Run: headless pygame with SDL's dummy video driver; simulated clock (each Clock.tick advances the game by its frame time, no real sleeping); random seed 0; keys injected as events and as key.get_pressed() state; no mouse input.
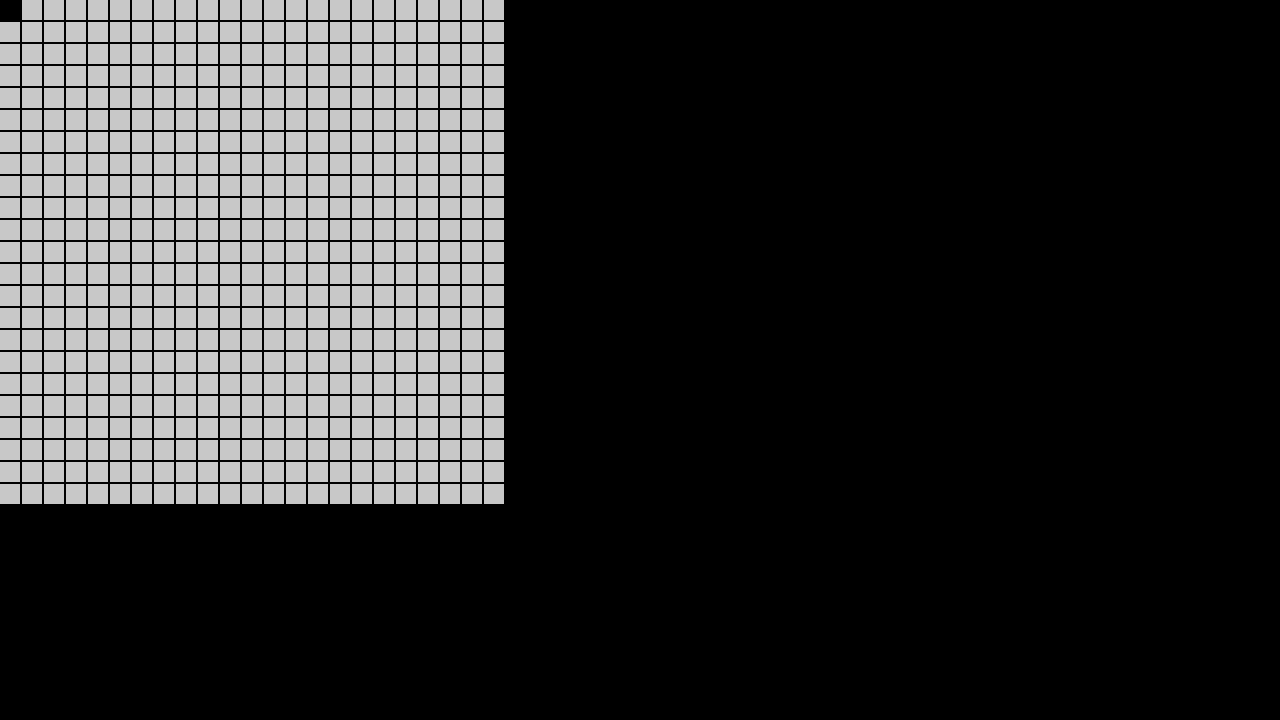
Frame 1 of 4 · flips 1–60 · no input
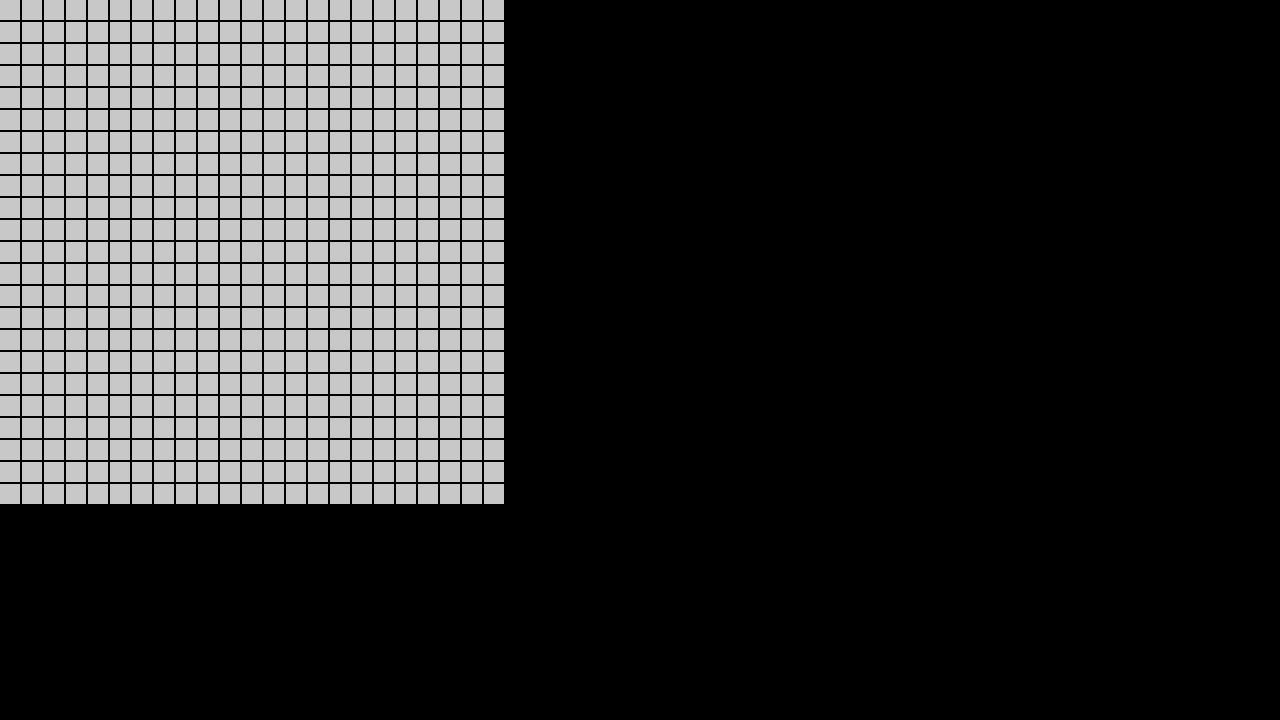
Frame 2 of 4 · flips 61–180 · tapped SPACE, RETURN · held RIGHT (→), D
Frame 3 of 4 · flips 181–300 · held DOWN (↓), S · screen unchanged from frame 2, image omitted
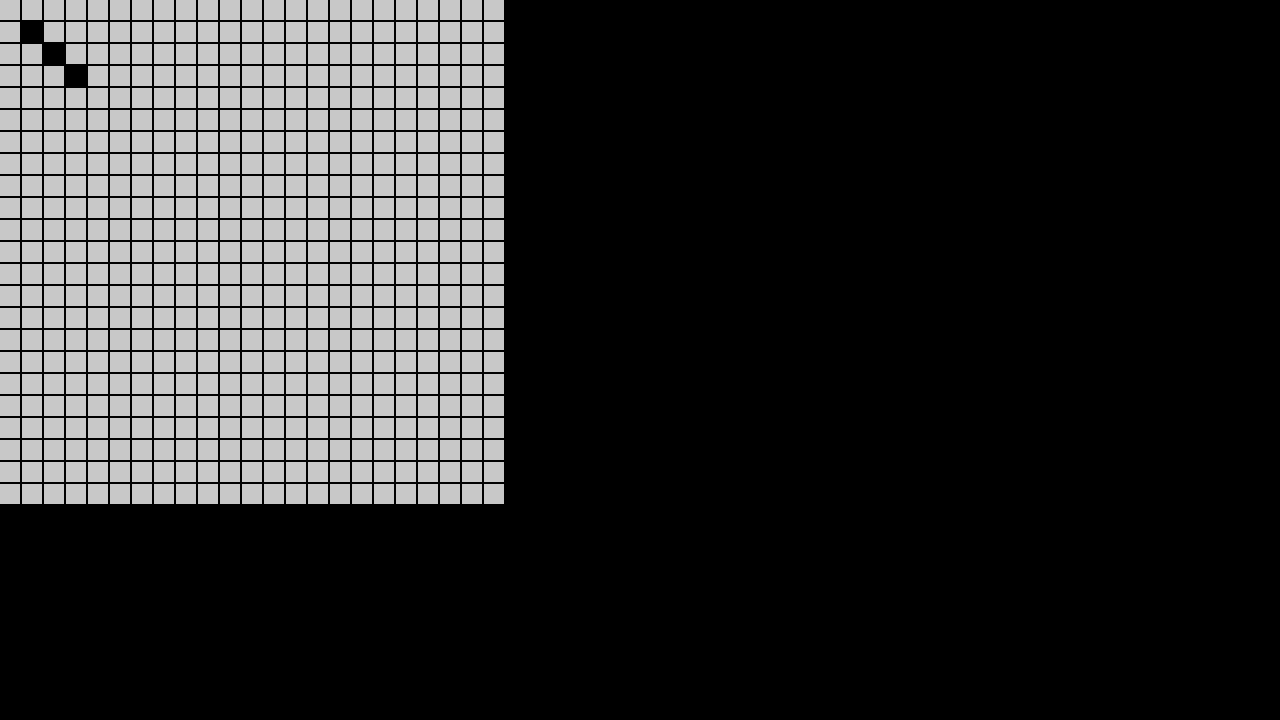
Frame 4 of 4 · flips 301–420 · held LEFT (←), A, UP (↑), W

The pygame program that drew these frames:

import pygame
pygame.init()

winWidth = 1280
winHeight = 720
window = pygame.display.set_mode((winWidth, winHeight))
pygame.display.set_caption("PySnake")

class Snake:
    up = 1
    down = 2
    left = 3
    right = 4
    black=(0,0,0)
    head = 0 #collumn for head of snake
    x = 0 # key for x position of snake head
    y = 1 # key for y position of snake head 
    bodyCoordinates = [[0,0],[1,0],[2,0]] #starting body coordinates
    white = (200,200,200)
    def __init__(self):
        self.length = 1
        self.direction = 0

    
    def eat(self,animal):
        self.length += 1
    
    def drawSnake(self,grid):
        for x,y in self.bodyCoordinates:
            grid.drawRect(x*22, y*22 ,20,20, self.black)
    
    #changes 'head' coordinate trajectory
    def turnSnakeHead(self):
        keyPressed = pygame.key.get_pressed()
        if keyPressed[pygame.K_UP]: #TODO and not already moving upwards
            self.bodyCoordinates[self.head][self.y] -= 1; # move the head of the snake up
            self.direction = self.up

        if keyPressed[pygame.K_DOWN]: #TODO and not already heading downwards
            self.bodyCoordinates[self.head][self.y] += 1; #turn snake head down
            self.direction = self.down

        if keyPressed[pygame.K_LEFT]: #TODO and not already heading left
            self.bodyCoordinates[self.head][self.x] -= 1; #turn snake head down
            self.direction = self.left
        
        if keyPressed[pygame.K_RIGHT]: #TODO and not already heading right
            self.bodyCoordinates[self.head][self.x] += 1; #turn snake head down
            self.direction = self.right
    
    def getSnakeHead(self):
        x = self.bodyCoordinates[self.head][self.x]
        y = self.bodyCoordinates[self.head][self.y]
        return (x,y)
    
    def getDirection(self):
        return self.direction

    def setSnakeHead(self, x, y):
        self.bodyCoordinates[self.head][self.x] = x
        self.bodyCoordinates[self.head][self.y] = y

    #places new head block at the new coordinates
    #assumes coordinates for head have been already changed
    def placeHead(self):
        #get head coordinates
        x,y = self.getSnakeHead()

        #get head direction
        if self.direction == self.right:
            x += 1

        if self.direction == self.left:
            x -= 1
        
        if self.direction == self.up:
            y -= 1

        if self.direction == self.down:
            y += 1

        #insert head
        self.bodyCoordinates.insert(0,[x,y])
    
    #pop tail
    def popTail(self):
        self.bodyCoordinates.pop()

    #moves the snake a block forward in the current trajectory
    def move(self):
        self.placeHead()
        self.popTail()
        
        

class Animal:
    def __init__(self):
        self.points
        

class Grid:
    white = (200,200,200)
    black = (0,0,0)
    def __init__(self):
        self.gridWidth = 500
        self.gridHeight = 500
        # self.grid = []
        

    # def createGrid(self,x,y):
    #      for i in range(0,x):
    #         self.grid.append(i)
    #         for j in range(0,y):
    #             self.grid[i][j].append(j)
    #             print(i,j)

    def drawRect(self, x = 40, y = 40, width = 20, height = 20, colour = (200,200,200)):#width and height set to default grid height
        rect = pygame.Rect(x, y, width, height) #flipping x and y flips the grid - Rect() takes y then x 
        #see -> https://www.pygame.org/docs/ref/rect.html#pygame.Rect
        pygame.draw.rect(window, colour, rect)
    
    def drawGrid(self, window, colour=(200,200,200)):
        # self.drawRect()
        for col in range(0,self.gridWidth,22):
            for row in range(0,self.gridHeight,22):
                self.drawRect(col, row, 20, 20, colour)
        # pygame.draw.rect(window, self.white, (10,10,10,10))
    



def draw_game():
    grid = Grid()
    grid.drawGrid(window)
    snake = Snake()
    
    snake.drawSnake(grid)
    snake.move()
    snake.turnSnakeHead()
    pygame.display.flip()
    # pygame.display.update()

run = True
while run: 
    pygame.time.delay(50)
    draw_game()
    # pygame.draw.rect(window, (), (10,10,10,10))      
    

    # Quiting the game
    for event in pygame.event.get():
        if event.type == pygame.QUIT:
            run = False
